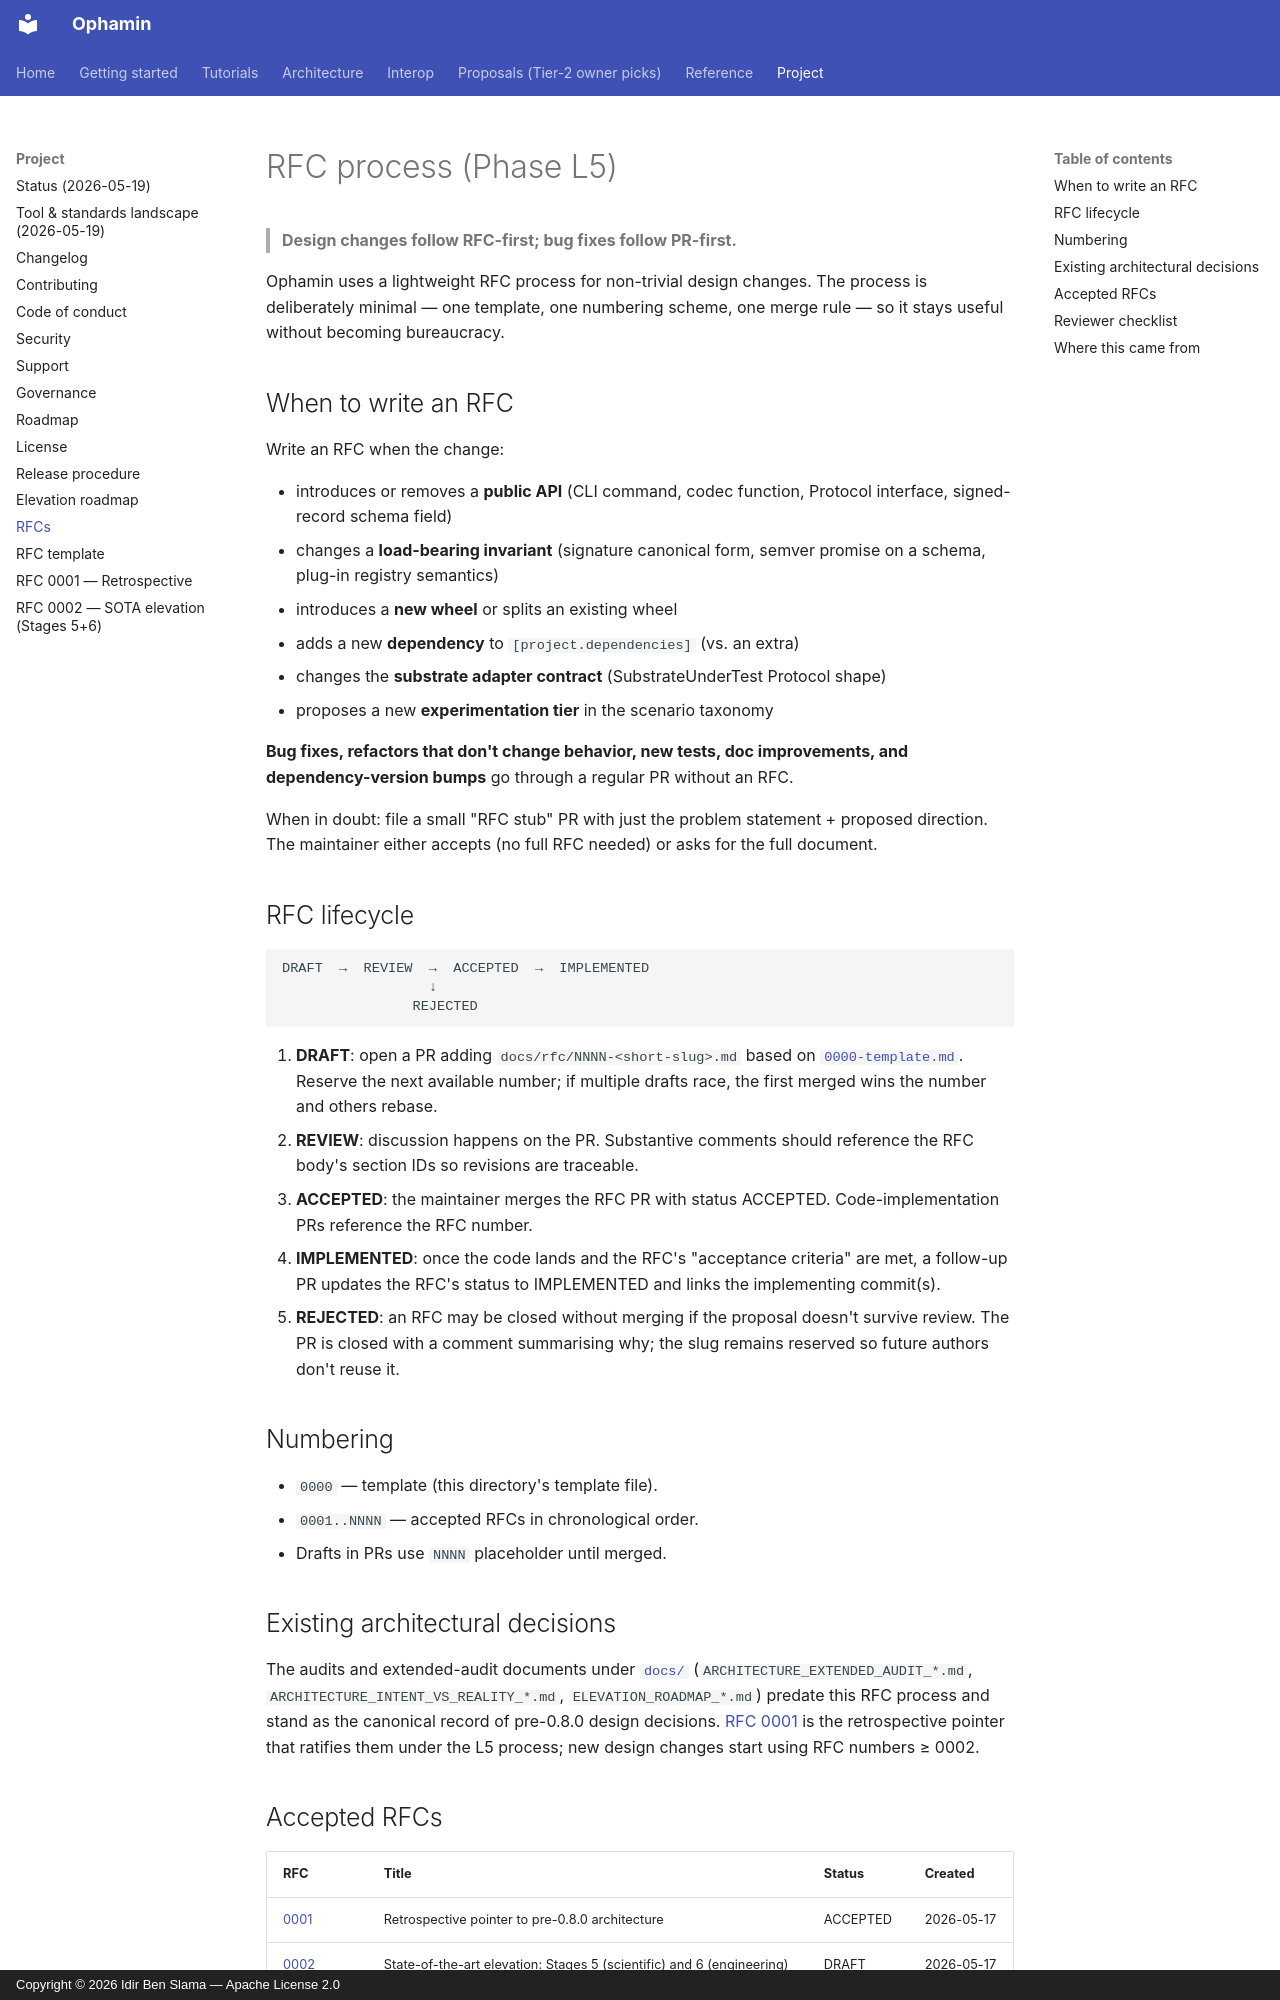

repository: IdirBenSlama/Ophamin · page: rfc/index.html · generator: mkdocs · copyright: Copyright © 2026 Idir Ben Slama — Apache License 2.0

# RFC process (Phase L5)

> **Design changes follow RFC-first; bug fixes follow PR-first.**

Ophamin uses a lightweight RFC process for non-trivial design changes.
The process is deliberately minimal — one template, one numbering
scheme, one merge rule — so it stays useful without becoming bureaucracy.

## When to write an RFC

Write an RFC when the change:

- introduces or removes a **public API** (CLI command, codec function,
  Protocol interface, signed-record schema field)
- changes a **load-bearing invariant** (signature canonical form, semver
  promise on a schema, plug-in registry semantics)
- introduces a **new wheel** or splits an existing wheel
- adds a new **dependency** to `[project.dependencies]` (vs. an extra)
- changes the **substrate adapter contract** (SubstrateUnderTest
  Protocol shape)
- proposes a new **experimentation tier** in the scenario taxonomy

**Bug fixes, refactors that don't change behavior, new tests, doc
improvements, and dependency-version bumps** go through a regular PR
without an RFC.

When in doubt: file a small "RFC stub" PR with just the problem
statement + proposed direction. The maintainer either accepts (no full
RFC needed) or asks for the full document.

## RFC lifecycle

```
DRAFT  →  REVIEW  →  ACCEPTED  →  IMPLEMENTED
                  ↓
                REJECTED
```

1. **DRAFT**: open a PR adding `docs/rfc/NNNN-<short-slug>.md` based on
   [`0000-template.md`](0000-template.md). Reserve the next available
   number; if multiple drafts race, the first merged wins the number
   and others rebase.
2. **REVIEW**: discussion happens on the PR. Substantive comments
   should reference the RFC body's section IDs so revisions are
   traceable.
3. **ACCEPTED**: the maintainer merges the RFC PR with status
   ACCEPTED. Code-implementation PRs reference the RFC number.
4. **IMPLEMENTED**: once the code lands and the RFC's
   "acceptance criteria" are met, a follow-up PR updates the RFC's
   status to IMPLEMENTED and links the implementing commit(s).
5. **REJECTED**: an RFC may be closed without merging if the proposal
   doesn't survive review. The PR is closed with a comment summarising
   why; the slug remains reserved so future authors don't reuse it.

## Numbering

- `0000` — template (this directory's template file).
- `0001..NNNN` — accepted RFCs in chronological order.
- Drafts in PRs use `NNNN` placeholder until merged.

## Existing architectural decisions

The audits and extended-audit documents under [`docs/`](../index.md)
(`ARCHITECTURE_EXTENDED_AUDIT_*.md`,
`ARCHITECTURE_INTENT_VS_REALITY_*.md`,
`ELEVATION_ROADMAP_*.md`) predate this RFC process and stand as the
canonical record of pre-0.8.0 design decisions.
[RFC 0001](0001-retrospective-pre-0.8.0-architecture.md) is the
retrospective pointer that ratifies them under the L5 process; new
design changes start using RFC numbers ≥ 0002.

## Accepted RFCs

| RFC | Title | Status | Created |
|---|---|---|---|
| [0001](0001-retrospective-pre-0.8.0-architecture.md) | Retrospective pointer to pre-0.8.0 architecture | ACCEPTED | 2026-05-17 |
| [0002](0002-sota-elevation-stages-5-and-6.md) | State-of-the-art elevation: Stages 5 (scientific) and 6 (engineering) | DRAFT | 2026-05-17 |
